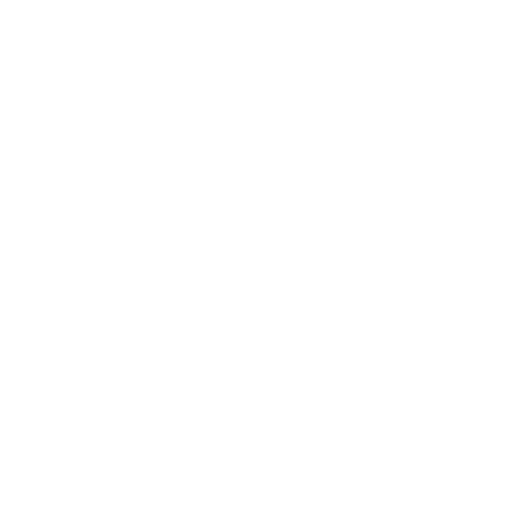
t = 0.00 s
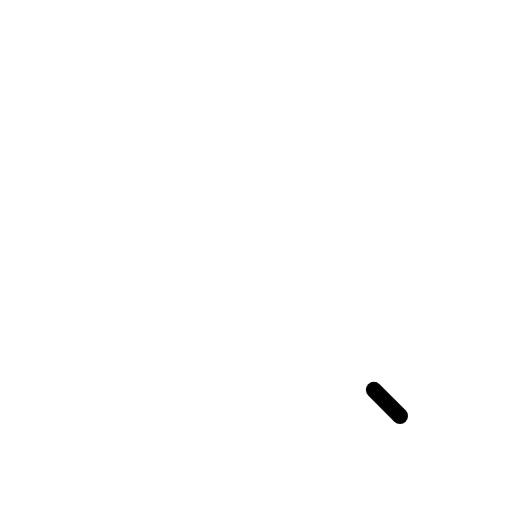
t = 0.30 s
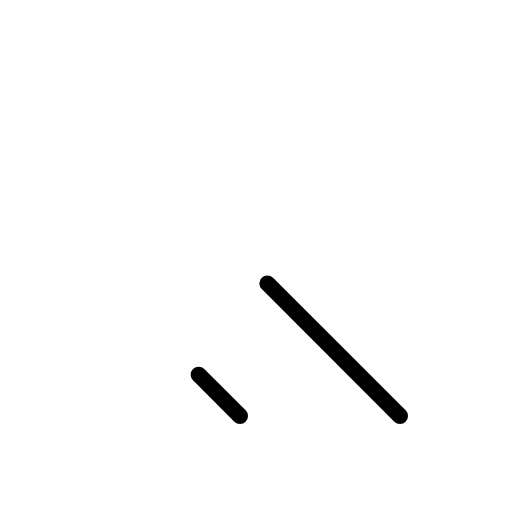
t = 0.68 s
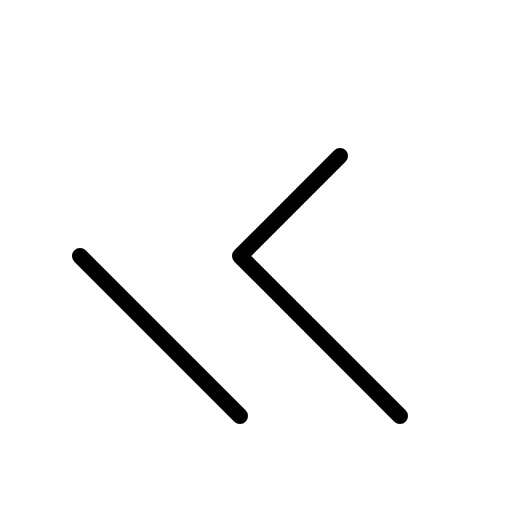
t = 1.05 s
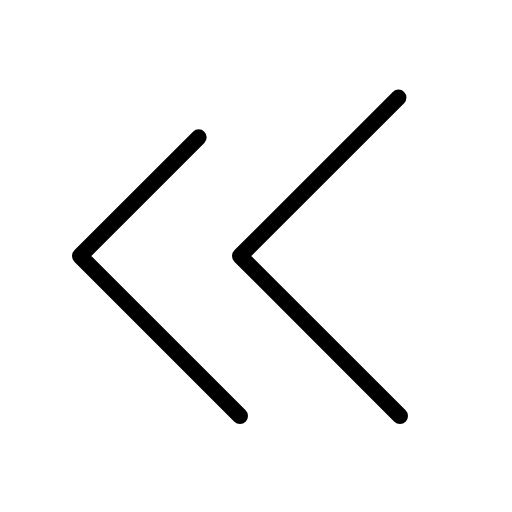
t = 1.43 s
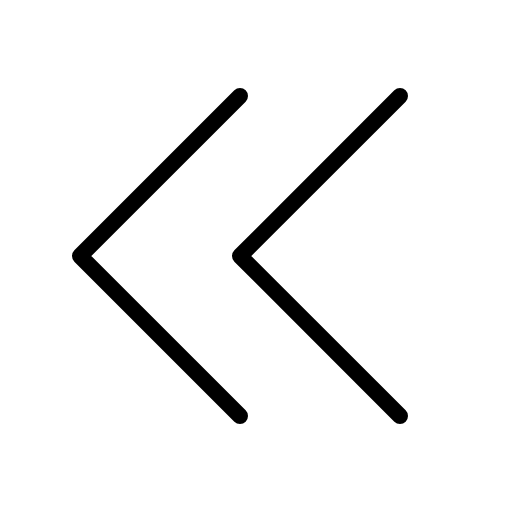
t = 1.80 s

The animated SVG that drew these frames (rendered in a browser with its animation timeline set to each time). Animation: 1 CSS @keyframes rule; one cycle of 1.80 s.

<svg xmlns="http://www.w3.org/2000/svg" viewBox="0 0 256 256">
  <style>
    .draw-line {
      stroke-dasharray: 1;
      stroke-dashoffset: 1;
      animation: phosphor-draw-in 1.5s ease-in-out forwards;
    }
    @keyframes phosphor-draw-in {
      to { stroke-dashoffset: 0; }
    }
  </style><rect width="256" height="256" fill="none"/><polyline points="200 208 120 128 200 48" fill="none" stroke="currentColor" stroke-linecap="round" stroke-linejoin="round" stroke-width="8" class="draw-line" pathLength="1" style="animation-delay: 0s"/><polyline points="120 208 40 128 120 48" fill="none" stroke="currentColor" stroke-linecap="round" stroke-linejoin="round" stroke-width="8" class="draw-line" pathLength="1" style="animation-delay: 0.3s"/></svg>
